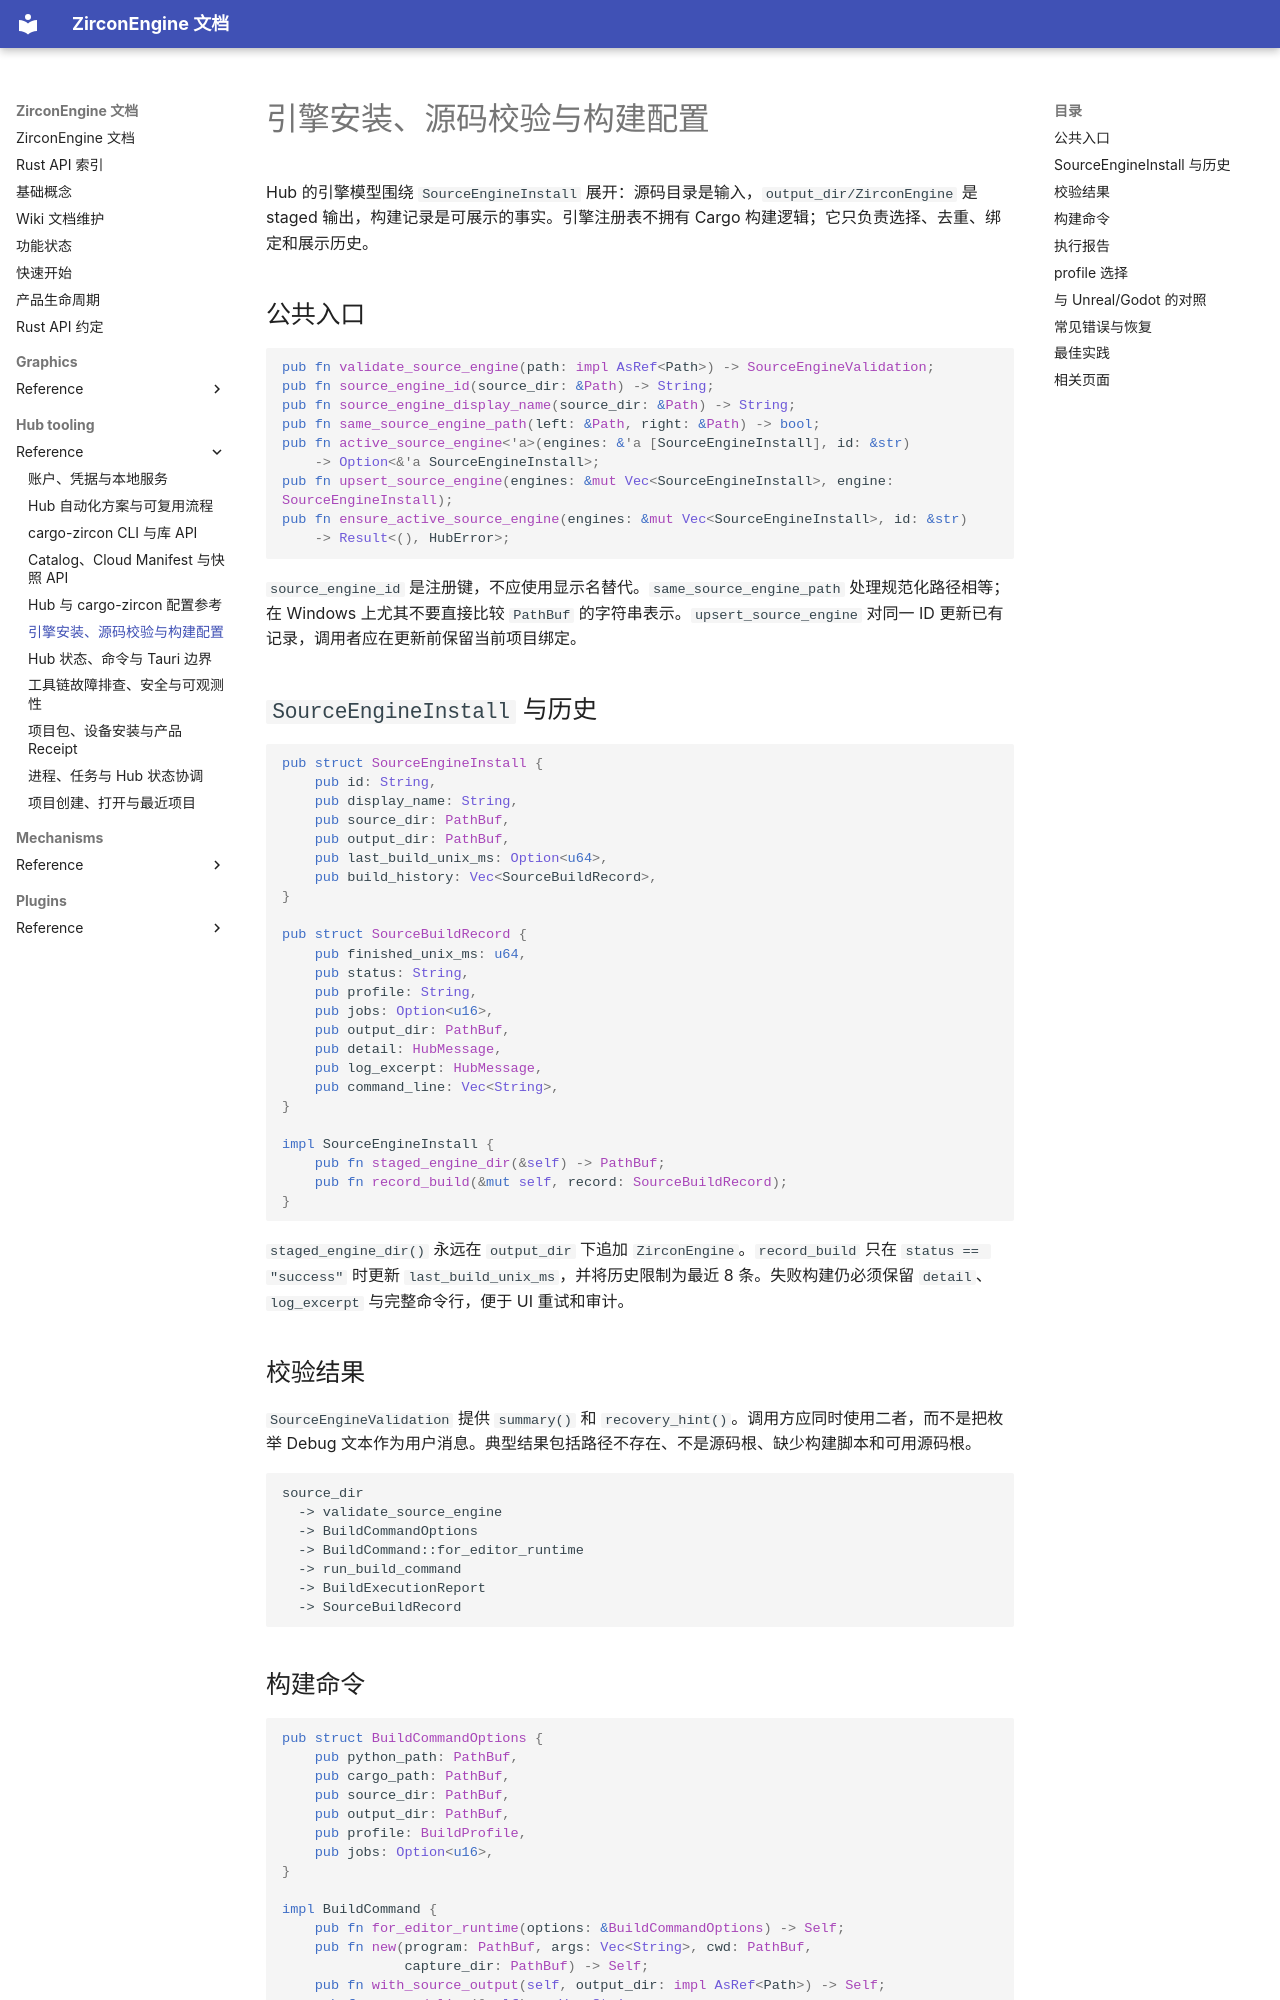

repository: He-Jiahui/ZirconEngine · page: hub-tooling/reference/engine-builds/index.html · generator: mkdocs

---
related_code:
  - zircon_hub/src/engines/mod.rs
  - zircon_hub/src/engines/source_engine_install.rs
  - zircon_hub/src/engines/validation.rs
  - zircon_hub/src/build/command.rs
  - zircon_hub/src/build/runner.rs
implementation_files:
  - zircon_hub/src/engines
  - zircon_hub/src/build
plan_sources:
  - docs/plans/optimize/zircon_tooling/03-export-preset-build-cook-pack-platform-bundle-release-review.md
tests:
  - zircon_hub/src/build/command.rs
  - zircon_hub/src/build/runner.rs
doc_type: api-reference
---

# 引擎安装、源码校验与构建配置

Hub 的引擎模型围绕 `SourceEngineInstall` 展开：源码目录是输入，`output_dir/ZirconEngine` 是 staged 输出，构建记录是可展示的事实。引擎注册表不拥有 Cargo 构建逻辑；它只负责选择、去重、绑定和展示历史。

## 公共入口

```rust
pub fn validate_source_engine(path: impl AsRef<Path>) -> SourceEngineValidation;
pub fn source_engine_id(source_dir: &Path) -> String;
pub fn source_engine_display_name(source_dir: &Path) -> String;
pub fn same_source_engine_path(left: &Path, right: &Path) -> bool;
pub fn active_source_engine<'a>(engines: &'a [SourceEngineInstall], id: &str)
    -> Option<&'a SourceEngineInstall>;
pub fn upsert_source_engine(engines: &mut Vec<SourceEngineInstall>, engine: SourceEngineInstall);
pub fn ensure_active_source_engine(engines: &mut Vec<SourceEngineInstall>, id: &str)
    -> Result<(), HubError>;
```

`source_engine_id` 是注册键，不应使用显示名替代。`same_source_engine_path` 处理规范化路径相等；在 Windows 上尤其不要直接比较 `PathBuf` 的字符串表示。`upsert_source_engine` 对同一 ID 更新已有记录，调用者应在更新前保留当前项目绑定。

## `SourceEngineInstall` 与历史

```rust
pub struct SourceEngineInstall {
    pub id: String,
    pub display_name: String,
    pub source_dir: PathBuf,
    pub output_dir: PathBuf,
    pub last_build_unix_ms: Option<u64>,
    pub build_history: Vec<SourceBuildRecord>,
}

pub struct SourceBuildRecord {
    pub finished_unix_ms: u64,
    pub status: String,
    pub profile: String,
    pub jobs: Option<u16>,
    pub output_dir: PathBuf,
    pub detail: HubMessage,
    pub log_excerpt: HubMessage,
    pub command_line: Vec<String>,
}

impl SourceEngineInstall {
    pub fn staged_engine_dir(&self) -> PathBuf;
    pub fn record_build(&mut self, record: SourceBuildRecord);
}
```

`staged_engine_dir()` 永远在 `output_dir` 下追加 `ZirconEngine`。`record_build` 只在 `status == "success"` 时更新 `last_build_unix_ms`，并将历史限制为最近 8 条。失败构建仍必须保留 `detail`、`log_excerpt` 与完整命令行，便于 UI 重试和审计。
